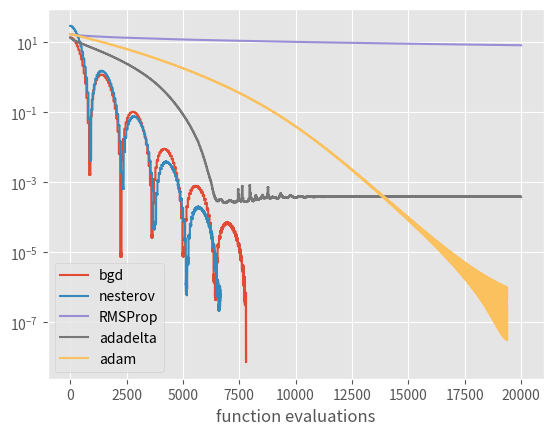

Write Python code to recreate this figure.
''' extend scipy minimize - more algorithms, better callback interface'''
from scipy.optimize import minimize as minim
import time as time
import numpy as np
import matplotlib.pyplot as plt
plt.style.use('ggplot')

class StoreFun(object):
    '''function that stores the results of the last N times its been called, and prints a progress monitor'''
    def __init__(self, fun, cache_size=None, args_cache_size = 0, noisy=False, eps=None, thresh=None, maxiter=None):
        '''
        :param fun: function to wrap
        :param cache_size: how many function results to store
        :param args_cache_size: how many function arguments to store
        :param noisy: print function results
        :param eps: terminate if the difference between last application of the function and current application < eps. can be None
        :param thresh: terminate if the function value is below thresh. Can be None.
        '''
        self.fun = fun
        self.cache = []
        self.args_cache = []
        self.cache_size = cache_size
        self.args_cache_size = args_cache_size
        self.call_count = 0
        self.noisy=noisy
        self.thresh = thresh
        self.eps = eps
        self.maxiter = maxiter

    def __str__(self):
        return 'store fun'

    def __call__(self, *args, **kwargs):
        '''call the function, store the arguments and results'''
        self.last_res = self.fun(*args, **kwargs)
        self.call_count += 1

        self.cache.append(self.last_res)
        self.args_cache.append([args])

        if self.noisy:
            print(self.call_count, 'calls, result: {:.8f}'.format(self.last_res), 'min: {:.8f}'.format(np.min(self.cache)), '             ', end='\r', flush=True)

        if self.cache_size is not None:
            self.cache = self.cache[::-1][:self.cache_size][::-1]

        if self.args_cache_size is not None:
            self.args_cache = self.args_cache[::-1][:self.args_cache_size][::-1]

        if self.call_count > 1:
            if self.thresh is not None and self.last_res < self.thresh:
                raise TerminationError(args[0], self.last_res)

            if self.eps is not None and self.cache_size!=0 and np.abs(self.cache[-1]-self.cache[-2])<self.eps:
                raise TerminationError(args[0], self.last_res)

            if self.maxiter is not None and self.call_count >= self.maxiter:
                raise TerminationError(args[0], self.last_res)

        return self.last_res

class Minimize(object):
    def __init__(self, fun, x0, args=(), method=None, jac=None,
                 hess=None, hessp=None, bounds=None, constraints=(),
                 tol=None, callback=None, options={},
                 maxiter=None, progressive=False, schedule=None,
                 reverse=True, n_sweeps=1, tols=None, maxiters=None,
                 store=True, noisy=True, cache_size=None, args_cache_size=0, thresh=None, **kwargs):

        self.fun = fun if not store else StoreFun(fun, cache_size, args_cache_size, noisy=noisy, thresh=thresh, maxiter=maxiter)
        self.x0 = x0
        self.store = store
        self.noisy = noisy
        self.res = minimize(self.fun, x0, args=args, method=method, jac=jac,
                            hess=hess, hessp=hessp, bounds=bounds, constraints=constraints,
                            tol=tol, callback=callback, options=options,
                            progressive=progressive, schedule=schedule, reverse=reverse,
                            maxiter=maxiter, maxiters=maxiters,
                            n_sweeps=n_sweeps, tols=tols, **kwargs)
        if self.noisy:
            print('\n', end='')

    @property
    def last_stored_results(self):
        return np.array(self.fun.cache)

    @property
    def last_stored_arguments(self):
        return np.squeeze(np.array(self.fun.args_cache))

class MinimizeResult(object):
    def __init__(self, x, fun):
        self.x = x
        self.fun = fun

class TerminationError(Exception):
    def __init__(self, x, fun):
        self.x = x
        self.fun = fun

def central_difference(f, x, dt, i=0):
    v = np.eye(np.prod(x.shape))[i].reshape(*x.shape) # perturbation 
    d = (f(x+dt*v/2)-f(x-dt*v/2))/dt
    return d

def cgrad_f(f, dt):
    return lambda x: np.array([central_difference(f, x, dt, i) for i in range(len(x))])

def bgd(f, x, grad=None, callback=None, learning_rate=1e-1, hyper=(0.9,), dt=1e-3, *args, **kwargs):
    """batch gradient descent with momentum.
    :param dt: step size for finite difference gradients
    :param learning_rate: global learning rate
    :param grad: function x -> df/dt|x
    :param mass: for momentum """
    mass = hyper[0]
    maxiter = kwargs['options']['maxiter'] if 'maxiter' in kwargs['options'] else 10000
    tol = kwargs['options']['gtol'] if 'gtol' in kwargs['options'] else 1e-5

    velocity = np.zeros(len(x))
    grad = cgrad_f(f, dt) if grad is None else grad
    for i in range(maxiter):
        g = grad(x)
        velocity = mass * velocity + learning_rate * grad(x)
        x = x -  velocity

        if np.linalg.norm(g) < tol:
            break
        if callback: callback(x, i, g)
    return MinimizeResult(x, f(x))

def nesterov(f, x, grad=None, callback=None, learning_rate=1e-1, hyper=(0.9,), dt=1e-3, *args, **kwargs):
    """nesterov accelerated gradient"""
    mass = hyper[0]
    maxiter = kwargs['options']['maxiter'] if 'maxiter' in kwargs['options'] else 10000
    tol = kwargs['options']['gtol'] if 'gtol' in kwargs['options'] else 1e-5

    velocity = np.zeros(len(x))
    grad = cgrad_f(f, dt) if grad is None else grad
    for i in range(maxiter):
        g = grad(x)
        velocity = mass * velocity + learning_rate * grad(x-mass*velocity)
        x = x -  velocity

        if np.linalg.norm(g) < tol:
            break
        if callback: callback(x, i, g)
    return MinimizeResult(x, f(x))

def RMSProp(f, x, grad=None, callback=None, learning_rate=1e-1, dt=1e-3, *args, **kwargs):
    """RMSProp"""
    maxiter = kwargs['options']['maxiter'] if 'maxiter' in kwargs['options'] else 10000
    tol = kwargs['options']['gtol'] if 'gtol' in kwargs['options'] else 1e-5

    velocity = np.zeros(len(x))
    grad = cgrad_f(f, dt) if grad is None else grad
    G = np.zeros_like(x)
    for i in range(maxiter):
        g = grad(x)
        G += g**2
        x = x - (learning_rate/np.sqrt(G+1e-8))*g
        if np.linalg.norm(g) < tol:
            break
        if callback: callback(x, i, g)
    return MinimizeResult(x, f(x))

def adadelta(f, x, grad=None, callback=None, learning_rate=1e-1, hyper=(0.9,), dt=1e-3, *args, **kwargs):
    """adadelta"""
    mass = hyper[0]
    maxiter = kwargs['options']['maxiter'] if 'maxiter' in kwargs['options'] else 10000
    tol = kwargs['options']['gtol'] if 'gtol' in kwargs['options'] else 1e-5

    velocity = np.zeros(len(x))
    grad = cgrad_f(f, dt) if grad is None else grad
    G = np.zeros_like(x)
    for i in range(maxiter):
        g = grad(x)
        G = mass*G + (1-mass)*g**2
        x = x - (learning_rate/np.sqrt(G+1e-8))*g
        if np.linalg.norm(g) < tol:
            break
        if callback: callback(x, i, g)
    return MinimizeResult(x, f(x))

def adam(f, x, grad=None, callback=None, learning_rate=1e-1, hyper=(0.9, 0.999, 1e-8), dt=1e-3, *args, **kwargs):
    """adadelta"""
    b1, b2, e = hyper
    maxiter = kwargs['options']['maxiter'] if 'maxiter' in kwargs['options'] else 10000
    tol = kwargs['options']['gtol'] if 'gtol' in kwargs['options'] else 1e-5

    velocity = np.zeros(len(x))
    grad = cgrad_f(f, dt) if grad is None else grad
    v = np.zeros_like(x)
    m = np.zeros_like(x)
    for t in range(1, maxiter+1):
        g = grad(x)
        m = (b1*m+(1-b1)*g   )/(1-b1**t)
        v = (b2*v+(1-b2)*g**2)/(1-b2**t)
        x = x - (learning_rate/(np.sqrt(v)+e))*m
        if np.linalg.norm(g) < tol:
            break
        if callback: callback(x, i, g)
    return MinimizeResult(x, f(x))

def minim_plus(*args, **kwargs):
    if kwargs['method']=='bgd':
        return bgd(*args, **kwargs)
    if kwargs['method']=='nesterov':
        return nesterov(*args, **kwargs)
    if kwargs['method']=='RMSProp':
        return RMSProp(*args, **kwargs)
    if kwargs['method']=='adadelta':
        return adadelta(*args, **kwargs)
    if kwargs['method']=='adam':
        return adam(*args, **kwargs)
    else:
        if 'hyper' in kwargs:
            del kwargs['hyper']
        return minim(*args, **kwargs)

def minimize(*args, **kwargs):
    (fun, x0), args = args[:2], args[2:]
    args = (fun, x0) + args
    if 'progressive' in kwargs and kwargs['progressive'] is True:
        assert kwargs['method'] == 'BFGS' or kwargs['method'] == 'CG' or kwargs['method'] == 'bgd'
        if kwargs['schedule'] is None:
            raise Exception('must provide a schedule')
        schedule = kwargs['schedule']
        reverse = kwargs['reverse']
        n_sweeps = kwargs['n_sweeps']
        del kwargs['progressive']
        del kwargs['schedule']
        del kwargs['reverse']
        del kwargs['n_sweeps']
        (fun, x0), args = args[:2], args[2:]

        gtol = 1e-5 if kwargs['tol'] is None else kwargs['tol']
        gtols = [gtol]*(len(schedule)-1) if kwargs['tols'] is None else kwargs['tols']

        maxiter = 10000 if kwargs['maxiter'] is None else kwargs['maxiter']
        maxiters = [maxiter]*(len(schedule)-1) if kwargs['maxiters'] is None else kwargs['maxiters']

        del kwargs['tols']
        del kwargs['maxiters']
        del kwargs['maxiter']

        background = x0
        call_count = 0
        for k in range(n_sweeps):
            iterator = reversed(range(len(schedule)-1)) if reverse else range(len(schedule)-1)
            print('sweep', k+1, '/', n_sweeps)
            for i in iterator:
                start, end = schedule[i:i+2]
                call_count += fun.call_count
                fun.call_count = 0

                f = lambda x: fun(np.concatenate([background[:start], x, background[end:]]))

                if kwargs['options'] is not None:
                    kwargs['options'].update({'gtol':gtols[i], 'maxiter': maxiters[i]})
                else:
                    kwargs['options'] = {'gtol':gtols[i], 'maxiter':maxiters[i]}
                print('optimizing parameters', start, 'to',  end, 'tol={}'.format(kwargs['options']['gtol']))

                kwargs.pop('tol', None)
                try:
                    res = minim_plus(f, background[start:end], tol=kwargs['options']['gtol'], *args, **kwargs)
                except TerminationError as err:
                    res = MinimizeResult(err.x, err.fun)

                background = np.concatenate([background[:start], res.x, background[end:]])
                print('')

        return MinimizeResult(background, res.fun)
    else:
        kwargs.pop('progressive', None)
        kwargs.pop('schedule', None)
        kwargs.pop('reverse', None)
        kwargs.pop('n_sweeps', None)
        kwargs.pop('tols', None)
        kwargs.pop('maxiter', None)
        kwargs.pop('maxiters', None)
        try:
            res = minim_plus(*args, **kwargs)
        except TerminationError as err:
            res = MinimizeResult(err.x, err.fun)
        return res

def test_minimize():
    def f(x):
        return np.linalg.norm(x)**2
    maxiter, gtol, alpha = 20000, 1e-3, 1e-2
    print('adam')
    res5 = Minimize(f, np.random.randn(15), learning_rate=1e-2, maxiter=maxiter, method='adam',  hyper=(0, 0.3, 1), options={'gtol':gtol})
    print('bgd')
    res1 = Minimize(f, np.random.randn(15), learning_rate=alpha, maxiter=maxiter, method='bgd', options={'gtol':gtol})
    print('nesterov')
    res2 = Minimize(f, np.random.randn(15), learning_rate=alpha, maxiter=maxiter, method='nesterov', options={'gtol':gtol})
    print('RMSProp')
    res3 = Minimize(f, np.random.randn(15), learning_rate=alpha, maxiter=maxiter, method='RMSProp', options={'gtol':gtol})
    print('adadelta')
    res4 = Minimize(f, np.random.randn(15), learning_rate=alpha, maxiter=maxiter, method='adadelta', options={'gtol':gtol})
    plt.plot(res1.last_stored_results, label='bgd')
    plt.plot(res2.last_stored_results, label='nesterov')
    plt.plot(res3.last_stored_results, label='RMSProp')
    plt.plot(res4.last_stored_results, label='adadelta')
    plt.plot(res5.last_stored_results, label='adam')
    plt.xlabel('function evaluations')
    plt.yscale('log')
    plt.legend()
    plt.savefig('compare.pdf')


if __name__=='__main__':
    test_minimize()
